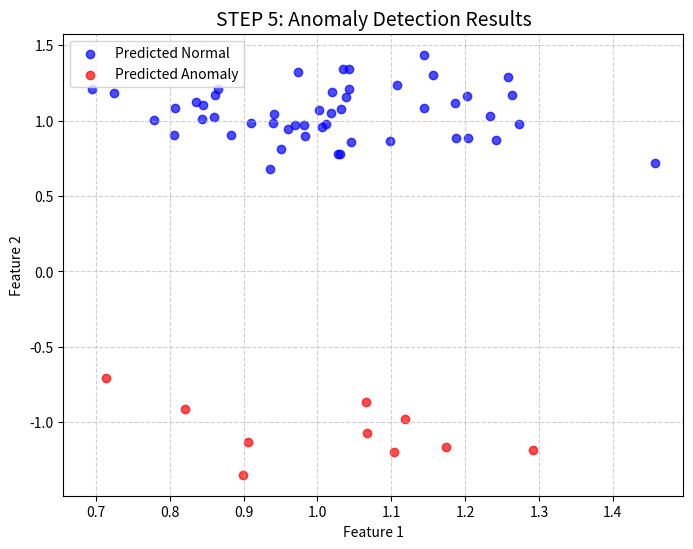

Write Python code to recreate this figure.
import numpy as np
import matplotlib.pyplot as plt

# --- PREVIOUS STEPS: Similarity and Detection Logic ---

def normalize(x):
    """ Converts a vector into a unit vector. """
    norm = np.linalg.norm(x)
    return x / norm if norm > 0 else x

def similarity(x, y):
    """ Computes (dot product)^2 between normalized vectors. """
    x_norm = normalize(x)
    y_norm = normalize(y)
    dot_product = np.dot(x_norm, y_norm)
    return dot_product**2

def anomaly_score(sample, normal_data):
    """ Returns average similarity with the normal dataset. """
    similarities = [similarity(sample, point) for point in normal_data]
    return np.mean(similarities)

def detect(sample, normal_data, threshold=0.5):
    """ Classifies sample as Anomaly (score < threshold) or Normal. """
    score = anomaly_score(sample, normal_data)
    if score < threshold:
        return 1, score  # 1 = Anomaly
    else:
        return 0, score  # 0 = Normal

# --- STEP 5: EVALUATION AND VISUALIZATION ---

if __name__ == "__main__":
    # 1. Generate the test dataset
    # Normal data centered at [1,1]
    normal_data = np.random.normal(loc=[1, 1], scale=0.2, size=(50, 2))
    # Anomalies centered at [1,-1]
    anomalies = np.random.normal(loc=[1, -1], scale=0.2, size=(10, 2))

    # Combine all points for testing
    all_test_points = np.vstack((normal_data, anomalies))
    
    # Create actual labels: 0 for Normal (first 50), 1 for Anomaly (last 10)
    actual_labels = [0] * 50 + [1] * 10

    # 2. Run detection on all samples
    predicted_labels = []
    scores = []
    
    print("Evaluating model...")
    for sample in all_test_points:
        label, score = detect(sample, normal_data, threshold=0.5)
        predicted_labels.append(label)
        scores.append(score)

    # 3. Calculate Accuracy
    # Check how many predicted labels match the actual labels
    correct_predictions = sum(p == a for p, a in zip(predicted_labels, actual_labels))
    accuracy = (correct_predictions / len(actual_labels)) * 100

    print(f"--- Evaluation Results ---")
    print(f"Total Samples: {len(actual_labels)}")
    print(f"Accuracy: {accuracy:.2f}%")

    # 4. Visualization
    # Split the results back for plotting
    normal_results = all_test_points[np.array(predicted_labels) == 0]
    anomaly_results = all_test_points[np.array(predicted_labels) == 1]

    plt.figure(figsize=(8, 6))
    
    # Plot predicted Normal points (blue)
    plt.scatter(normal_results[:, 0], normal_results[:, 1], 
                color='blue', label='Predicted Normal', alpha=0.7)
    
    # Plot predicted Anomaly points (red)
    plt.scatter(anomaly_results[:, 0], anomaly_results[:, 1], 
                color='red', label='Predicted Anomaly', alpha=0.7)

    # Add plot details
    plt.title("STEP 5: Anomaly Detection Results", fontsize=14)
    plt.xlabel("Feature 1")
    plt.ylabel("Feature 2")
    plt.legend()
    plt.grid(True, linestyle='--', alpha=0.6)
    
    # Show the plot
    print("\nDisplaying visualization...")
    plt.show()
